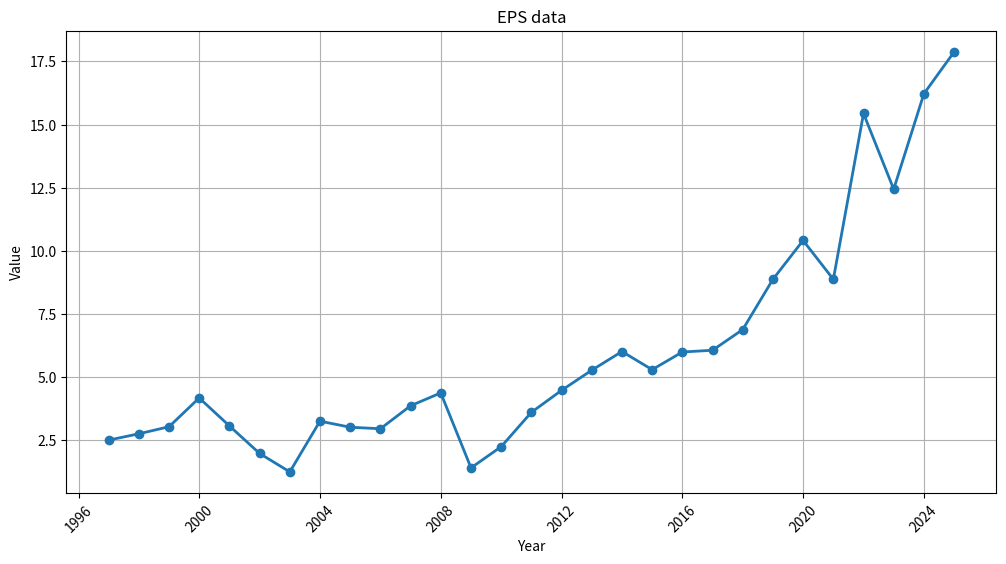

Here is the Python script that generated this plot:
import matplotlib.pyplot as plt
import pandas as pd

data = {
    "2024-12-31": 17.88,
    "2023-12-31": 16.22,
    "2022-12-31": 12.44,
    "2021-12-31": 15.44,
    "2020-12-31": 8.87,
    "2019-12-31": 10.41,
    "2018-12-31": 8.87,
    "2017-12-31": 6.88,
    "2016-12-31": 6.06,
    "2015-12-31": 5.99,
    "2014-12-31": 5.29,
    "2013-12-31": 6.01,
    "2012-12-31": 5.27,
    "2011-12-31": 4.47,
    "2010-12-31": 3.6,
    "2009-12-31": 2.24,
    "2008-12-31": 1.4,
    "2007-12-31": 4.37,
    "2006-12-31": 3.86,
    "2005-12-31": 2.95,
    "2004-12-31": 3.01,
    "2003-12-31": 3.25,
    "2002-12-31": 1.24,
    "2001-12-31": 1.97,
    "2000-12-31": 3.06,
    "1999-12-31": 4.17,
    "1998-12-31": 3.03,
    "1997-12-31": 2.75,
    "1996-12-31": 2.5,
}

df = pd.DataFrame(list(data.items()), columns=["Date", "Value"])
df["Date"] = pd.to_datetime(df["Date"])
df = df.sort_values(by="Date")

plt.figure(figsize=(12, 6))
plt.plot(df["Date"], df["Value"], marker="o", linestyle="-", linewidth=2)
plt.xlabel("Year")
plt.ylabel("Value")
plt.title("EPS data")
plt.grid(True)
plt.xticks(rotation=45)
plt.show()
